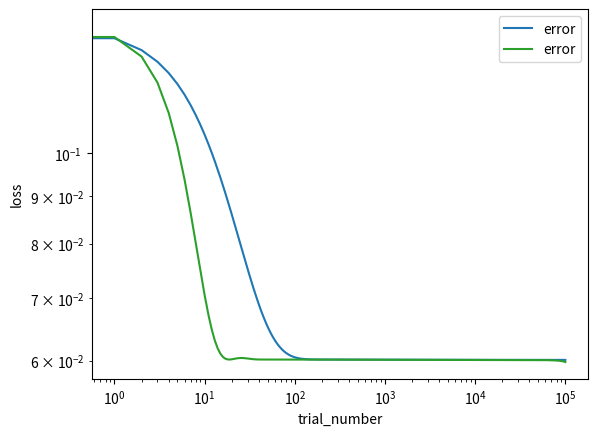

This chart was generated by the following Python code:
import numpy as np
import matplotlib.pyplot as plt

#######################################################################################################################

def normalize(data):
    m1 = min(data)
    m2 = max(data)
    diff = m2 - m1
    y = data - m1
    a = -1
    b = 1
    X = a +((y*(b-a))/diff)
    return X

#train data
X_train = np.arange(-4,4,0.02)
#print(X_train)
Y_train = 1+(X_train + 2 * X_train**2)*np.sin(-X_train**2)

#normalize train data:
#leads to a better performance because gradient descent converges faster after normalization
X = normalize(X_train)
X = X.reshape(1, len(X))
#print(X)
Y = normalize(Y_train)
Y = Y.reshape(1, len(Y))

#print(X.shape, Y.shape)
#print(Y.shape[1])

#plt.figure()
#plt.plot(X, Y, '.')
#plt.show()


#######################################################################################################################
#test data
X_test = np.random.uniform(-4,4,10000)
Y_test = 1 + (X_test+2*X_test*X_test)*np.sin(-X_test*X_test)

X1= normalize(X_test)
X1 = X1.reshape(1, len(X1))
Y1 = normalize(Y_test)
Y1 = Y1.reshape(1, len(Y1))
print(X1.shape, Y1.shape)
#plt.figure()
#plt.plot(X1, Y1, '.')
#plt.show()


#######################################################################################################################
#Initialize neural network structure
def layer_sizes(X, Y):
    n_x = X.shape[0]
    n_h = 7
    n_y = Y.shape[0]
    return n_x, n_h, n_y


#Initialize parameters
def initialize_parameters(n_x, n_h, n_y):
    np.random.seed(2)
    W1 = np.random.uniform(-0.5,0.5,[n_h, n_x])
    b1 = np.random.uniform(-0.5,0.5,[n_h, 1])
    W2 = np.random.uniform(-0.5,0.5,[n_y, n_h])
    b2 = np.random.uniform(-0.5,0.5,[n_y, 1])
    assert (W1.shape == (n_h, n_x))
    assert (b1.shape == (n_h, 1))
    assert (W2.shape == (n_y, n_h))
    assert (b2.shape == (n_y, 1))
    s1 = (n_h, n_x)
    s2 = (n_y, n_h)
    s3 = (n_h, 1)
    m_W1 = np.zeros(s1)
    m_b1 = np.zeros(s3)
    m_W2 = np.zeros(s2)
    m_b2 = np.zeros(1)
    parameters = {"W1": W1,
                  "b1": b1,
                  "W2": W2,
                  "b2": b2,
                  "m_W1": m_W1,
                  "m_b1": m_b1,
                  "m_W2": m_W2,
                  "m_b2": m_b2}
    return parameters

#Define Activation function
def sigmoid(x):
    y = 1/(1 + np.exp(-x))
    return y

#Define derivative of the activation function: For backward propagation
def sigmoid_der(x):
    y = sigmoid(x)
    dy = y * (1 - y)
    return dy

#Forward Propagation
def fwd_prop(X, parameters): #X=X_train_norm
    W1 = parameters["W1"]
    b1 = parameters["b1"]
    W2 = parameters["W2"]
    b2 = parameters["b2"]

    z1 = np.dot(W1, X) + b1
    a1 = sigmoid(z1)

    z2 = np.dot(W2, a1) + b2
    a2 = z2
    assert (a2.shape == (1, X.shape[1]))

    cache = {"z1": z1,
             "a1": a1,
             "z2": z2,
             "a2": a2}
    return a2, cache #cache is given as input during backpropagation


#Now, calculate the error difference between the obtained outputs and the Y_train_norm
def cost_func(a2, Y): #Y = Y_train_norm
    m = Y.shape[1] #=400
    #err = np.mean(0.5*(a2-Y)**2)
    err = 1/m * (np.sum(0.5*(a2 - Y)**2))
    return err

#Backpropagate the Error
def back_prop(parameters, cache, X, Y):
    m = Y.shape[1]
    W1 = parameters["W1"]
    W2 = parameters["W2"]
    a1 = cache["a1"]
    z1 = cache["z1"]
    a2 = cache["a2"]
    z2 = cache["z2"]

    da2 = (a2 - Y)
    dz2 = da2 #* sigmoid_der(z2)
    dW2 = 1/m * np.dot(dz2, a1.T)
    db2 = 1/m * np.sum(dz2, axis=1, keepdims=True)

    dz1 = np.dot(W2.T, dz2) * sigmoid_der(z1)
    dW1 = 1/m * np.dot(dz1, X.T)
    db1 = 1/m * np.sum(dz1, axis=1, keepdims=True)

    grads = {"dW1": dW1,
             "db1": db1,
             "dW2": dW2,
             "db2": db2}
    return grads

#SGD Update
#######################################################################################################################
#update params w(k+1) = w(k) - alpha * dW(k)
def sgd_update_params(parameters, grads, alpha=0.01):
    W1 = parameters["W1"]
    b1 = parameters["b1"]
    W2 = parameters["W2"]
    b2 = parameters["b2"]

    dW1 = grads["dW1"]
    db1 = grads["db1"]
    dW2 = grads["dW2"]
    db2 = grads["db2"]

    W1 = W1 - alpha * dW1
    b1 = b1 - alpha * db1
    W2 = W2 - alpha * dW2
    b2 = b2 - alpha * db2

    parameters = {"W1": W1,
                  "b1": b1,
                  "W2": W2,
                  "b2": b2}
    return parameters

#Classical Momentum Update
#######################################################################################################################
def sgd_mom_update_params(parameters, grads, u= 0.8, eta = 0.9, alpha=0.01):
    W1 = parameters["W1"]
    b1 = parameters["b1"]
    W2 = parameters["W2"]
    b2 = parameters["b2"]
    m_W1 = parameters["m_W1"]
    m_b1 = parameters["m_b1"]
    m_W2 = parameters["m_W2"]
    m_b2 = parameters["m_b2"]

    dW1 = grads["dW1"]
    db1 = grads["db1"]
    dW2 = grads["dW2"]
    db2 = grads["db2"]

    m_W1 = u * m_W1 + eta * dW1
    m_b1 = u * m_b1 + eta * db1
    m_W2 = u * m_W2 + eta * dW2
    m_b2 = u * m_b2 + eta * db2

    W1 = W1 - alpha * m_W1
    b1 = b1 - alpha * m_b1
    W2 = W2 - alpha * m_W2
    b2 = b2 - alpha * m_b2

    parameters = {"W1": W1,
                  "b1": b1,
                  "W2": W2,
                  "b2": b2,
                  "m_W1": m_W1,
                  "m_b1": m_b1,
                  "m_W2": m_W2,
                  "m_b2": m_b2
                  }
    return parameters

#Run SGD
#######################################################################################################################
def nn_model1(X, Y, n_h, num_iterations=1000, print_cost=False):
    n_x = layer_sizes(X, Y)[0]
    n_y = layer_sizes(X, Y)[2]

    parameters = initialize_parameters(n_x, n_h, n_y)
    W1 = parameters["W1"]
    b1 = parameters["b1"]
    W2 = parameters["W2"]
    b2 = parameters["b2"]

    loss_list = []
    for i in range(0, num_iterations):
        a2, cache = fwd_prop(X, parameters)

        cost = cost_func(a2, Y)

        grads = back_prop(parameters, cache, X, Y)

        parameters = sgd_update_params(parameters, grads)

        loss_list.append(cost)

        if print_cost and i % 1000 == 0:
            print("Cost after iteration %i: %f" % (i, cost))

    markers = {'error "sgd"'}
    x = np.arange(len(loss_list))
    plt.loglog(x, loss_list, label='error')

    plt.xlabel("trial_number")
    plt.ylabel("loss")
    plt.plot(0, np.max(loss_list))
    plt.legend(loc='upper right')

    return parameters

parameters = nn_model1(X, Y, 7, num_iterations=100000, print_cost=True)
print("W1 = " + str(parameters["W1"]))
print("b1 = " + str(parameters["b1"]))
print("W2 = " + str(parameters["W2"]))
print("b2 = " + str(parameters["b2"]))


W1 = parameters["W1"]
W2 = parameters["W2"]
b1 = parameters["b1"]
b2 = parameters["b2"]
x, y, z = layer_sizes(X1, Y1)

a2, cache = fwd_prop(X1, parameters)
error = cost_func(a2, Y1)
print(error)

#Run Classical Momentum
#######################################################################################################################
def nn_model2(X, Y, n_h, num_iterations, print_cost=False):
    n_x = layer_sizes(X, Y)[0]
    n_y = layer_sizes(X, Y)[2]

    parameters = initialize_parameters(n_x, n_h, n_y)
    W1 = parameters["W1"]
    b1 = parameters["b1"]
    W2 = parameters["W2"]
    b2 = parameters["b2"]


    loss_list = []
    for i in range(0, num_iterations):
        a2, cache = fwd_prop(X, parameters)

        cost = cost_func(a2, Y)

        grads = back_prop(parameters, cache, X, Y)

        parameters = sgd_mom_update_params(parameters, grads)

        loss_list.append(cost)

        if print_cost and i % 1000 == 0:
            print("Cost after iteration %i: %f" % (i, cost))

    markers = {'error "sgd+m"'}
    x = np.arange(len(loss_list))
    plt.loglog(x, loss_list, label='error')

    plt.xlabel("trial_number")
    plt.ylabel("loss")
    plt.plot(0, np.max(loss_list))
    plt.legend(loc='upper right')

    return parameters

para = nn_model2(X, Y, 7, num_iterations=100000, print_cost=True)
print("W1 = " + str(para["W1"]))
print("b1 = " + str(para["b1"]))
print("W2 = " + str(para["W2"]))
print("b2 = " + str(para["b2"]))


W1 = para["W1"]
W2 = para["W2"]
b1 = para["b1"]
b2 = para["b2"]
p, q, r = layer_sizes(X1, Y1)

a2, cache = fwd_prop(X1, para)
error = cost_func(a2, Y1)
print(error)

#Plot
#######################################################################################################################
plt.show()
